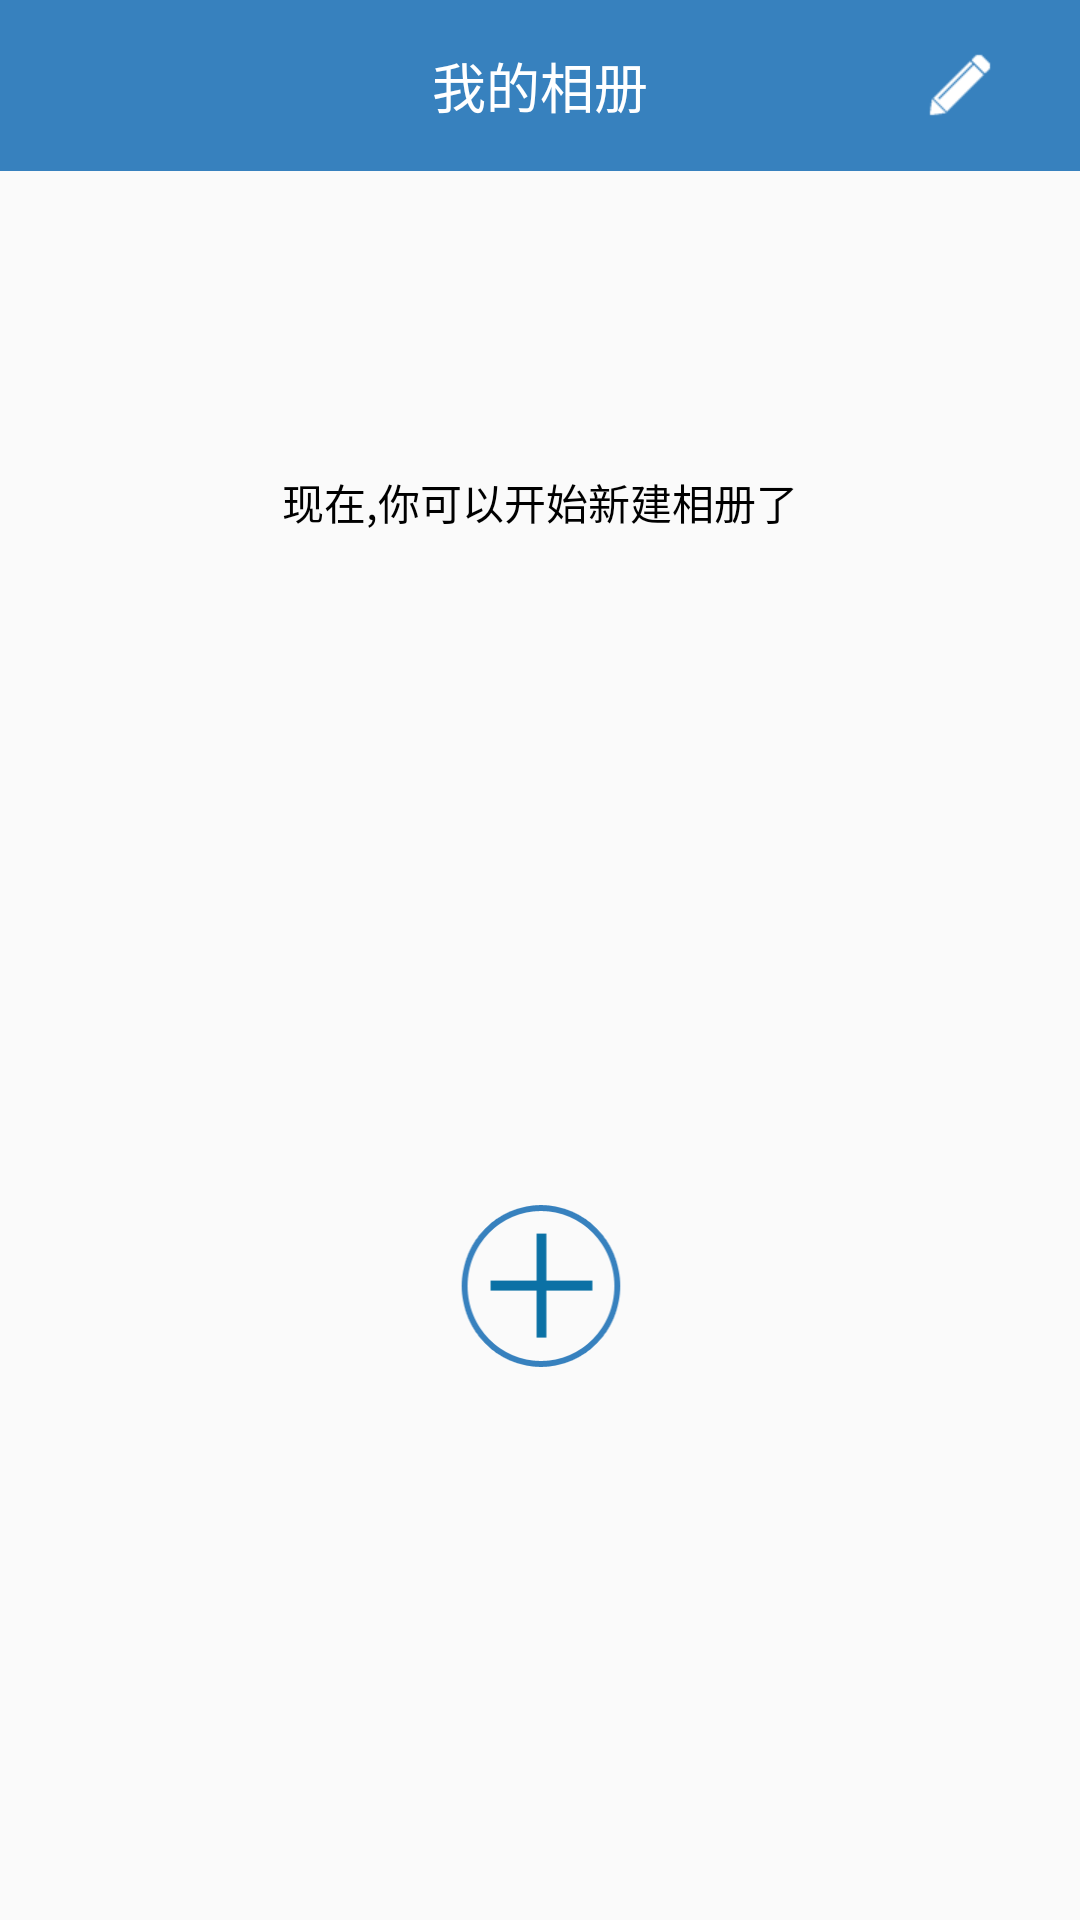

Here is an Android app screen rendered from its layout file. Give the layout XML and the strings, colors and styles it references.
<!-- AndroidManifest.xml: application theme AppTheme -->
<!-- res/layout/activity_cubezone.xml -->
<?xml version="1.0" encoding="utf-8"?>
<RelativeLayout xmlns:android="http://schemas.android.com/apk/res/android"
                android:layout_width="match_parent"
                android:layout_height="match_parent">
    <RelativeLayout
        android:layout_width="fill_parent"
        android:layout_height="57dp"
        android:id="@+id/title_bar"
        android:background="@color/custom_blue_deep"
        >

        <TextView
            android:layout_width="wrap_content"
            android:layout_height="wrap_content"
            android:layout_centerInParent="true"
            android:text="@string/activity_myphoto_add_title"
            android:textSize="@dimen/medium_text"
            android:textColor="@android:color/white"/>

        <ImageButton
            android:id="@+id/activity_myphoto_add_checkall"
            android:layout_width="40dp"
            android:layout_height="28dp"
            android:src="@drawable/edit_selector"
            android:layout_alignParentRight="true"
            android:layout_marginRight="20dp"
            android:layout_centerVertical="true"
            android:scaleType="fitXY"
            android:background="#00000000" />

    </RelativeLayout>
    <LinearLayout
        android:id="@+id/empty_zone_body"
        style="@style/BodyLayout"
        android:layout_below = "@id/title_bar"
        >
        <TextView
            android:layout_width="fill_parent"
            android:layout_height="wrap_content"
            android:text="@string/new_album_hint"
            android:textSize="@dimen/medium_14_text"
            android:textColor="@android:color/black"
            android:layout_marginTop="@dimen/hint_magin_top"
            android:gravity="center"
            />
    </LinearLayout>

    <ListView
        android:layout_width="fill_parent"
        android:layout_height="fill_parent"
        android:id="@+id/gallery_listview"
        android:layout_marginTop="2dp"
        android:layout_below="@id/title_bar"
        android:visibility="gone"
        />
    <LinearLayout
        android:layout_width="fill_parent"
        android:layout_height="wrap_content"
        android:layout_marginBottom="180dp"
        android:layout_alignParentBottom="true"
        android:gravity="center">
    <Button
        android:id="@+id/btn_add_first_photo"
        android:layout_width="62dp"
        android:layout_height="62dp"
        android:background="@drawable/add_selector"
        />
    </LinearLayout>
</RelativeLayout>
<!-- resources referenced by this layout -->
<resources>
  <color name="custom_blue_deep">#3781be</color>
  <dimen name="hint_magin_top">100dp</dimen>
  <dimen name="medium_14_text">14dp</dimen>
  <dimen name="medium_text">18dp</dimen>
  <!-- drawable add_selector (drawable) -->
  <?xml version="1.0" encoding="utf-8"?>
  <selector xmlns:android="http://schemas.android.com/apk/res/android">
      <item android:drawable="@mipmap/icon_new" android:state_pressed="false"/>
      <item android:drawable="@mipmap/add_hover" android:state_pressed="true"/>
  </selector>
  <!-- drawable edit_selector (drawable) -->
  <?xml version="1.0" encoding="utf-8"?>
  <selector xmlns:android="http://schemas.android.com/apk/res/android">
      <item android:drawable="@mipmap/icon_edit" android:state_pressed="false"/>
      <item android:drawable="@mipmap/edit_hover" android:state_pressed="true"/>
  </selector>
  <string name="activity_myphoto_add_title">我的相册</string>
  <string name="new_album_hint">现在,你可以开始新建相册了</string>
  <style name="BodyLayout">
          <item name="android:layout_width">fill_parent</item>
          <item name="android:layout_height">wrap_content</item>
          <item name="android:orientation">vertical</item>
      </style>
  <style name="AppTheme" parent="Theme.AppCompat.Light.DarkActionBar">
          
      </style>
</resources>
